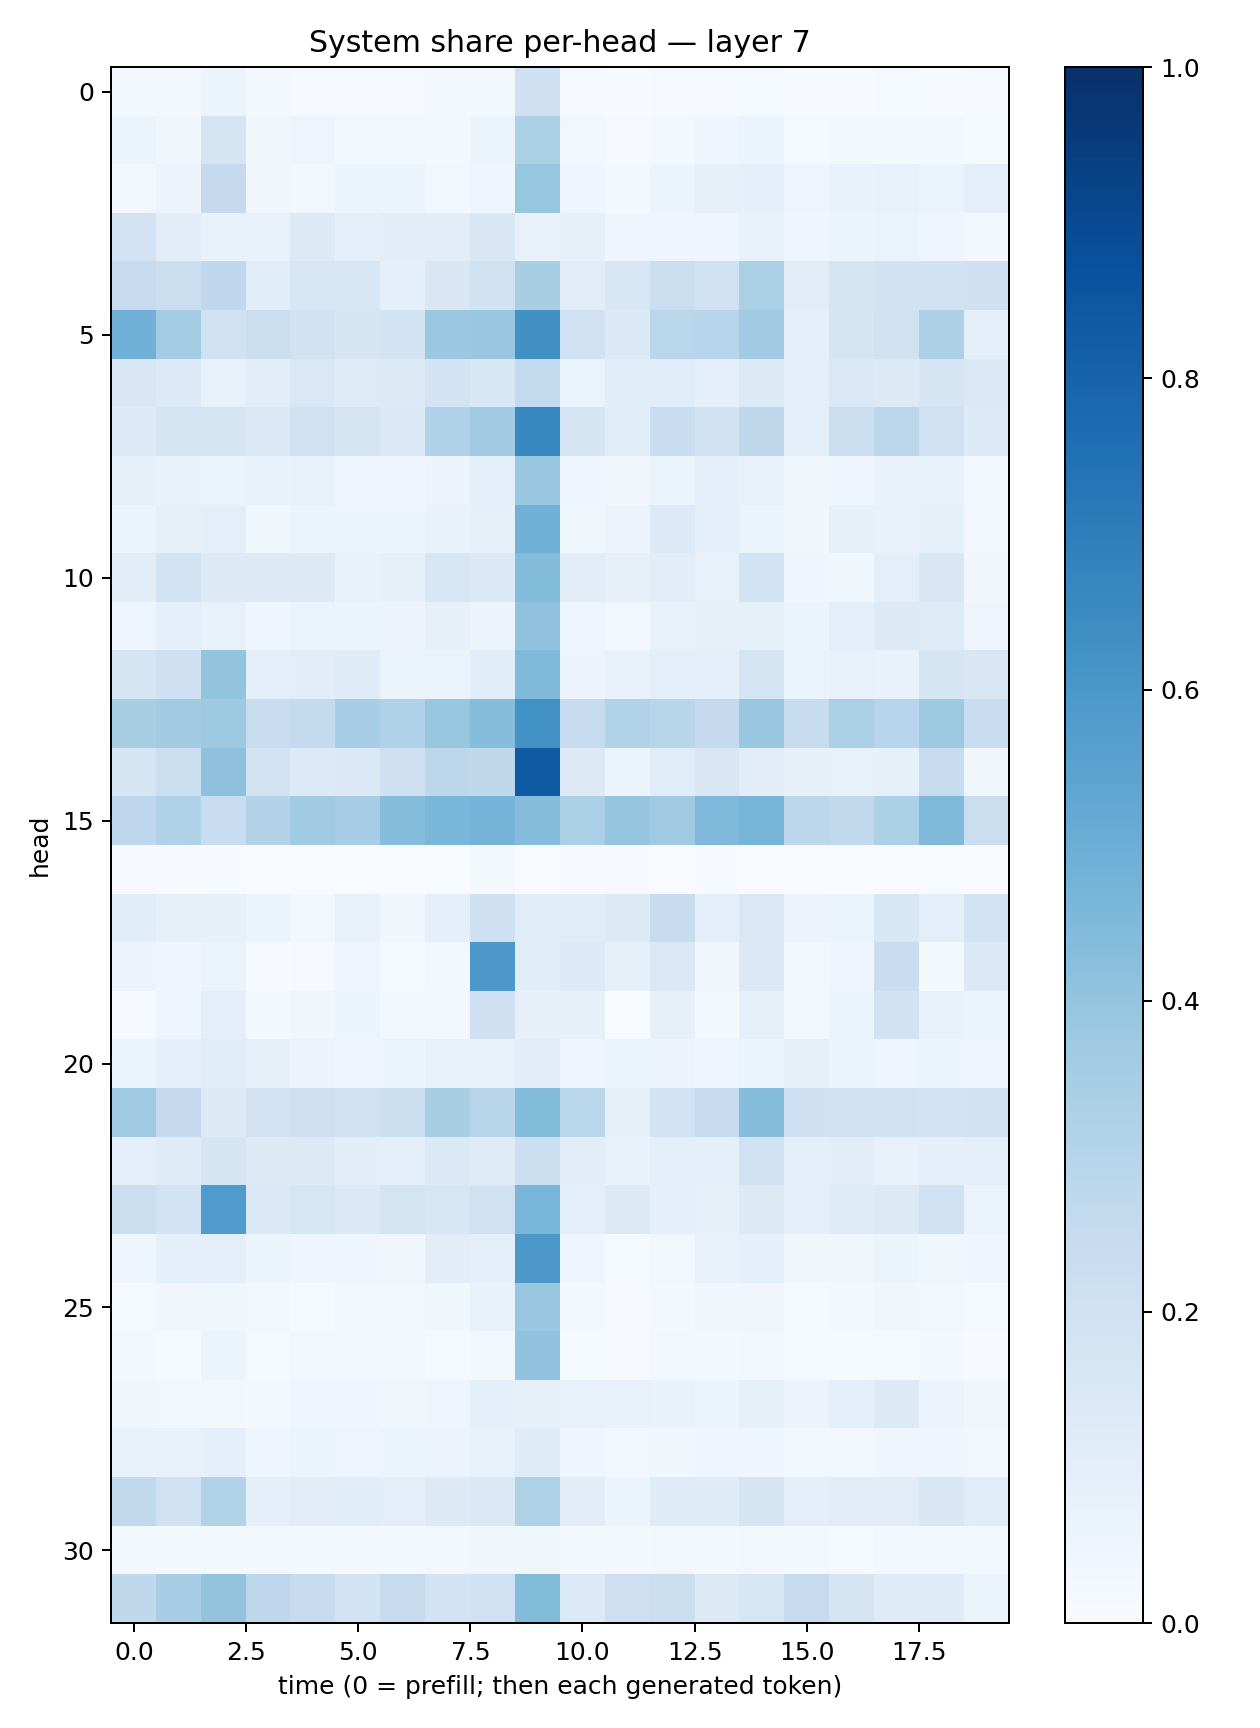

The table this chart was drawn from, first rows:
0.015707986, 0.021839041, 0.05186383, 0.016021129, 0.010917246, 0.010524916, 0.007856925, 0.01694389, 0.0204285, 0.20897163, 0.008795472, 0.006080606, 0.008416898, 0.009889682, 0.012706198, 0.004488791, 0.004050582, 0.012283916, 0.006244169, 0.008584676
0.05943, 0.03843, 0.1722, 0.03229, 0.04823, 0.02529, 0.02771, 0.01945, 0.05287, 0.3339, 0.02578, 0.008645, 0.01915, 0.04314, 0.05188, 0.01539, 0.02215, 0.01885, 0.01752, 0.0133
0.0287, 0.05623, 0.2539, 0.03313, 0.03013, 0.05289, 0.05141, 0.03029, 0.04783, 0.3937, 0.04129, 0.02151, 0.05889, 0.08107, 0.08993, 0.04819, 0.06642, 0.07299, 0.06625, 0.09639
0.1826, 0.103, 0.07665, 0.07061, 0.1259, 0.08822, 0.1043, 0.1029, 0.1487, 0.0747, 0.07993, 0.04492, 0.04947, 0.04136, 0.06689, 0.04534, 0.0515, 0.06481, 0.04833, 0.01892
0.2491, 0.2221, 0.2664, 0.1155, 0.1589, 0.1568, 0.09194, 0.1486, 0.1942, 0.3415, 0.113, 0.1535, 0.219, 0.2027, 0.3341, 0.11, 0.1751, 0.1911, 0.1907, 0.206
0.4807, 0.359, 0.1956, 0.2197, 0.1889, 0.1669, 0.1841, 0.3796, 0.3853, 0.6256, 0.2012, 0.1405, 0.2883, 0.2954, 0.3669, 0.09519, 0.1716, 0.1961, 0.3259, 0.09663
0.1521, 0.1336, 0.07259, 0.1027, 0.1465, 0.1224, 0.128, 0.1853, 0.1525, 0.2598, 0.06424, 0.1171, 0.1141, 0.09097, 0.128, 0.09446, 0.1422, 0.1255, 0.166, 0.1372
0.1359, 0.171, 0.1675, 0.1436, 0.2017, 0.1768, 0.1403, 0.3174, 0.3601, 0.6679, 0.1697, 0.1168, 0.2334, 0.1917, 0.2708, 0.09472, 0.223, 0.2785, 0.2005, 0.1363
0.08214, 0.0693, 0.06502, 0.06795, 0.07323, 0.04506, 0.04202, 0.05617, 0.09948, 0.3847, 0.04317, 0.03297, 0.059, 0.08951, 0.07585, 0.03447, 0.04622, 0.06643, 0.06688, 0.02748
0.05343, 0.08047, 0.09454, 0.03804, 0.05464, 0.05344, 0.05203, 0.0699, 0.08059, 0.4876, 0.03873, 0.05727, 0.1354, 0.08739, 0.06161, 0.0356, 0.08247, 0.07515, 0.08528, 0.0305
0.1043, 0.1862, 0.1263, 0.1296, 0.131, 0.06658, 0.08359, 0.1604, 0.1387, 0.4387, 0.1103, 0.08021, 0.1032, 0.07698, 0.1862, 0.04338, 0.0383, 0.09489, 0.15, 0.03288
0.04784, 0.09073, 0.07715, 0.04522, 0.06631, 0.05151, 0.05489, 0.08016, 0.05827, 0.4032, 0.048, 0.0288, 0.07528, 0.07984, 0.08416, 0.05097, 0.09439, 0.1255, 0.1216, 0.05004
0.1652, 0.2056, 0.4014, 0.09915, 0.1053, 0.1189, 0.06563, 0.06406, 0.1063, 0.4477, 0.05823, 0.07483, 0.09469, 0.08727, 0.1795, 0.06537, 0.07115, 0.06823, 0.1641, 0.1512
0.3417, 0.362, 0.3717, 0.2275, 0.2539, 0.3476, 0.3202, 0.391, 0.4322, 0.6222, 0.2484, 0.3099, 0.2905, 0.2517, 0.3852, 0.243, 0.3344, 0.2956, 0.3728, 0.2333
0.1698, 0.223, 0.4116, 0.1832, 0.1341, 0.1369, 0.2114, 0.2786, 0.2697, 0.8387, 0.1266, 0.05329, 0.1157, 0.1495, 0.1032, 0.08124, 0.07741, 0.08433, 0.2348, 0.03728
0.2766, 0.3203, 0.2318, 0.3071, 0.3634, 0.344, 0.4326, 0.4626, 0.4741, 0.4332, 0.3339, 0.3979, 0.3701, 0.4502, 0.4694, 0.2798, 0.2627, 0.3306, 0.4471, 0.2217
0.00621, 0.005038, 0.005991, 0.0009023, 0.002567, 0.001899, 0.001183, 0.002751, 0.01934, 0.003772, 0.007358, 0.00396, 0.00212, 0.006208, 0.002335, 0.00217, 0.003407, 0.001875, 0.002044, 0.0008394
0.1161, 0.08115, 0.08429, 0.05283, 0.03016, 0.07274, 0.03493, 0.09244, 0.2059, 0.115, 0.115, 0.1282, 0.2373, 0.09844, 0.1467, 0.05642, 0.06373, 0.1562, 0.09827, 0.1852
0.05818, 0.04414, 0.06308, 0.005888, 0.009958, 0.05035, 0.01381, 0.03038, 0.5955, 0.1058, 0.1352, 0.08473, 0.1443, 0.03141, 0.1395, 0.02693, 0.04337, 0.2276, 0.01662, 0.1404
0.007788, 0.04693, 0.09979, 0.02097, 0.03369, 0.05897, 0.02931, 0.02598, 0.2075, 0.07907, 0.07948, 0.001666, 0.0802, 0.01652, 0.0849, 0.0266, 0.05396, 0.1951, 0.07398, 0.06032
0.05215, 0.09249, 0.1134, 0.0783, 0.05584, 0.04037, 0.05166, 0.0748, 0.07338, 0.1048, 0.04064, 0.06173, 0.05672, 0.04445, 0.05975, 0.08272, 0.0604, 0.04473, 0.05189, 0.0481
0.37, 0.2504, 0.1259, 0.1831, 0.2136, 0.1876, 0.2165, 0.3403, 0.2908, 0.439, 0.2855, 0.08171, 0.1873, 0.2463, 0.4366, 0.207, 0.1982, 0.1989, 0.1806, 0.1939
0.09371, 0.1209, 0.1672, 0.1301, 0.1313, 0.102, 0.1003, 0.1403, 0.1193, 0.2172, 0.1041, 0.06926, 0.09933, 0.08649, 0.1957, 0.09739, 0.1016, 0.07713, 0.09204, 0.09962
0.2196, 0.1839, 0.5838, 0.1385, 0.157, 0.1381, 0.1764, 0.1602, 0.1988, 0.4618, 0.09392, 0.1306, 0.09199, 0.08321, 0.1289, 0.09537, 0.1174, 0.1269, 0.2018, 0.06554
0.0462, 0.09243, 0.0935, 0.05894, 0.04286, 0.04136, 0.03434, 0.1017, 0.08756, 0.5948, 0.04157, 0.01466, 0.027, 0.07363, 0.09266, 0.03661, 0.03824, 0.05863, 0.03904, 0.03989
0.01278, 0.03232, 0.03517, 0.02857, 0.01327, 0.02505, 0.02349, 0.03613, 0.06736, 0.3873, 0.02082, 0.008326, 0.02205, 0.03842, 0.03303, 0.01449, 0.0167, 0.03665, 0.0299, 0.01242
0.01729, 0.01387, 0.05152, 0.01443, 0.02467, 0.02987, 0.02666, 0.0152, 0.02602, 0.4026, 0.01418, 0.009236, 0.02463, 0.02023, 0.03087, 0.01224, 0.01397, 0.01215, 0.01626, 0.006204
0.03555, 0.02717, 0.02584, 0.02322, 0.04616, 0.04363, 0.03253, 0.04789, 0.09168, 0.08014, 0.07328, 0.07249, 0.06797, 0.05116, 0.08303, 0.0559, 0.0902, 0.1255, 0.05807, 0.03145
0.07539, 0.07268, 0.09144, 0.0447, 0.05245, 0.04839, 0.05166, 0.05658, 0.0716, 0.1209, 0.04571, 0.02884, 0.03859, 0.04606, 0.04583, 0.02542, 0.02692, 0.04327, 0.04612, 0.0307
0.2651, 0.1995, 0.3116, 0.09204, 0.113, 0.1155, 0.1015, 0.126, 0.1476, 0.3217, 0.1044, 0.06084, 0.1192, 0.1173, 0.1677, 0.1002, 0.1099, 0.112, 0.15, 0.1158
0.01908, 0.02248, 0.01981, 0.01774, 0.01583, 0.01841, 0.01713, 0.02835, 0.03593, 0.03727, 0.02055, 0.02197, 0.02637, 0.02284, 0.02532, 0.01882, 0.01541, 0.0265, 0.02857, 0.02806
0.2722, 0.3463, 0.4009, 0.2753, 0.2433, 0.1854, 0.2451, 0.1855, 0.2001, 0.4396, 0.1355, 0.2136, 0.2216, 0.1269, 0.1571, 0.2429, 0.1791, 0.1185, 0.1241, 0.06158
